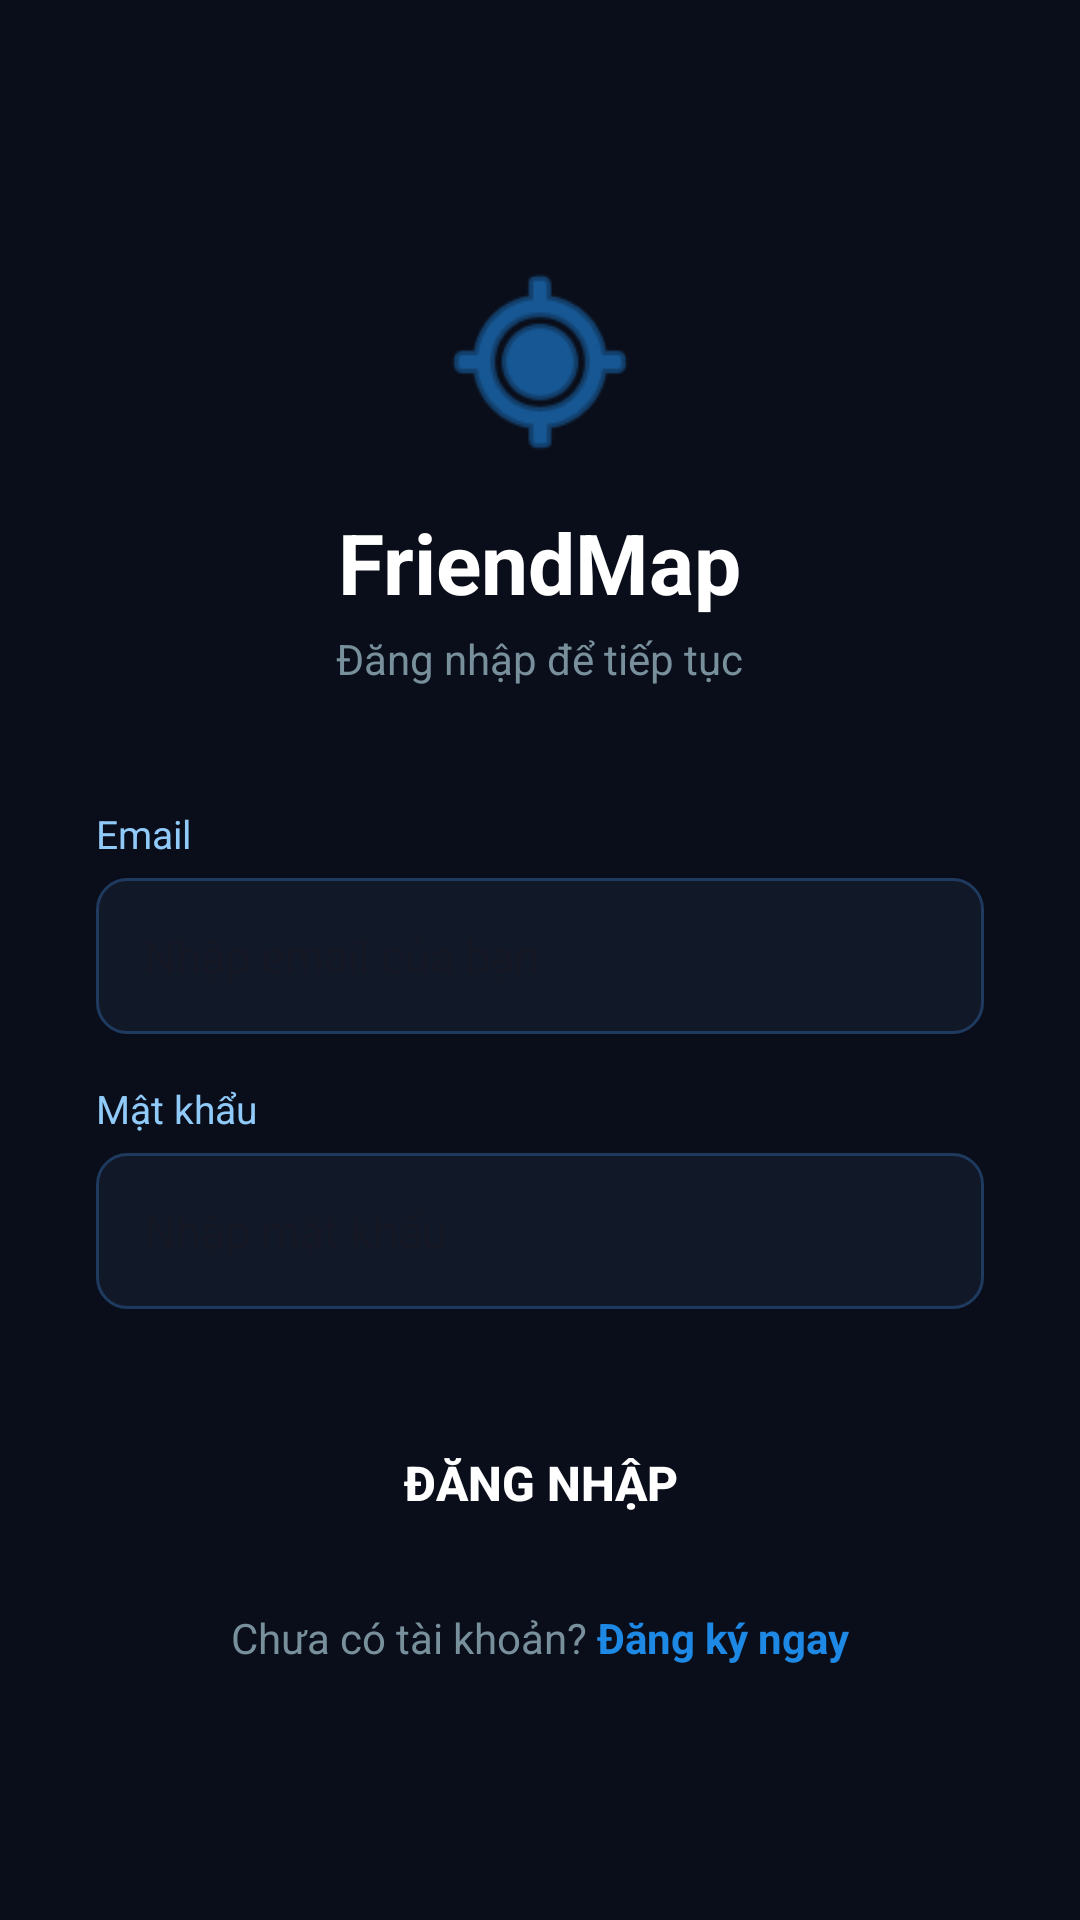

This screen was rendered from an Android layout file. Write that file and the resources it references.
<!-- AndroidManifest.xml: application theme Theme.FriendMap -->
<!-- res/layout/activity_login.xml -->
<?xml version="1.0" encoding="utf-8"?>
<ScrollView xmlns:android="http://schemas.android.com/apk/res/android"
    xmlns:app="http://schemas.android.com/apk/res-auto"
    android:layout_width="match_parent"
    android:layout_height="match_parent"
    android:background="#0A0E1A"
    android:fillViewport="true">

    <LinearLayout
        android:layout_width="match_parent"
        android:layout_height="wrap_content"
        android:orientation="vertical"
        android:gravity="center"
        android:padding="32dp"
        android:minHeight="600dp">

        
        <ImageView
            android:layout_width="72dp"
            android:layout_height="72dp"
            android:src="@android:drawable/ic_menu_mylocation"
            android:layout_marginBottom="12dp"
            app:tint="#1E88E5" />

        <TextView
            android:layout_width="wrap_content"
            android:layout_height="wrap_content"
            android:text="FriendMap"
            android:textColor="#FFFFFF"
            android:textSize="28sp"
            android:textStyle="bold"
            android:layout_marginBottom="4dp"/>

        <TextView
            android:layout_width="wrap_content"
            android:layout_height="wrap_content"
            android:text="Đăng nhập để tiếp tục"
            android:textColor="#78909C"
            android:textSize="14sp"
            android:layout_marginBottom="40dp"/>

        
        <TextView
            android:layout_width="match_parent"
            android:layout_height="wrap_content"
            android:text="Email"
            android:textColor="#90CAF9"
            android:textSize="13sp"
            android:layout_marginBottom="6dp"/>

        <EditText
            android:id="@+id/etEmail"
            android:layout_width="match_parent"
            android:layout_height="52dp"
            android:hint="Nhập email của bạn"
            android:textColor="#FFFFFF"
            android:textSize="15sp"
            android:background="@drawable/bg_input"
            android:paddingStart="16dp"
            android:paddingEnd="16dp"
            android:inputType="textEmailAddress"
            android:layout_marginBottom="16dp"/>

        
        <TextView
            android:layout_width="match_parent"
            android:layout_height="wrap_content"
            android:text="Mật khẩu"
            android:textColor="#90CAF9"
            android:textSize="13sp"
            android:layout_marginBottom="6dp"/>

        <EditText
            android:id="@+id/etPassword"
            android:layout_width="match_parent"
            android:layout_height="52dp"
            android:hint="Nhập mật khẩu"
            android:textColor="#FFFFFF"
            android:textSize="15sp"
            android:background="@drawable/bg_input"
            android:paddingStart="16dp"
            android:paddingEnd="16dp"
            android:inputType="textPassword"
            android:layout_marginBottom="32dp"/>

        
        <Button
            android:id="@+id/btnLogin"
            android:layout_width="match_parent"
            android:layout_height="52dp"
            android:text="Đăng nhập"
            android:textColor="#FFFFFF"
            android:textSize="16sp"
            android:textStyle="bold"
            android:background="@drawable/bg_button_primary"
            android:layout_marginBottom="16dp"/>

        
        <LinearLayout
            android:layout_width="wrap_content"
            android:layout_height="wrap_content"
            android:orientation="horizontal"
            android:gravity="center">

            <TextView
                android:layout_width="wrap_content"
                android:layout_height="wrap_content"
                android:text="Chưa có tài khoản? "
                android:textColor="#78909C"
                android:textSize="14sp"/>

            <TextView
                android:id="@+id/tvRegister"
                android:layout_width="wrap_content"
                android:layout_height="wrap_content"
                android:text="Đăng ký ngay"
                android:textColor="#1E88E5"
                android:textSize="14sp"
                android:textStyle="bold"/>

        </LinearLayout>

    </LinearLayout>
</ScrollView>
<!-- resources referenced by this layout -->
<resources>
  <!-- drawable bg_input (drawable) -->
  <?xml version="1.0" encoding="utf-8"?>
  <shape xmlns:android="http://schemas.android.com/apk/res/android"
      android:shape="rectangle">
      <solid android:color="#111827"/>
      <stroke android:width="1dp" android:color="#1E3A5F"/>
      <corners android:radius="10dp"/>
  </shape>
  <style name="Theme.FriendMap" parent="Base.Theme.FriendMap" />
  <style name="Base.Theme.FriendMap" parent="Theme.Material3.DayNight.NoActionBar">
          
          
      </style>
</resources>
